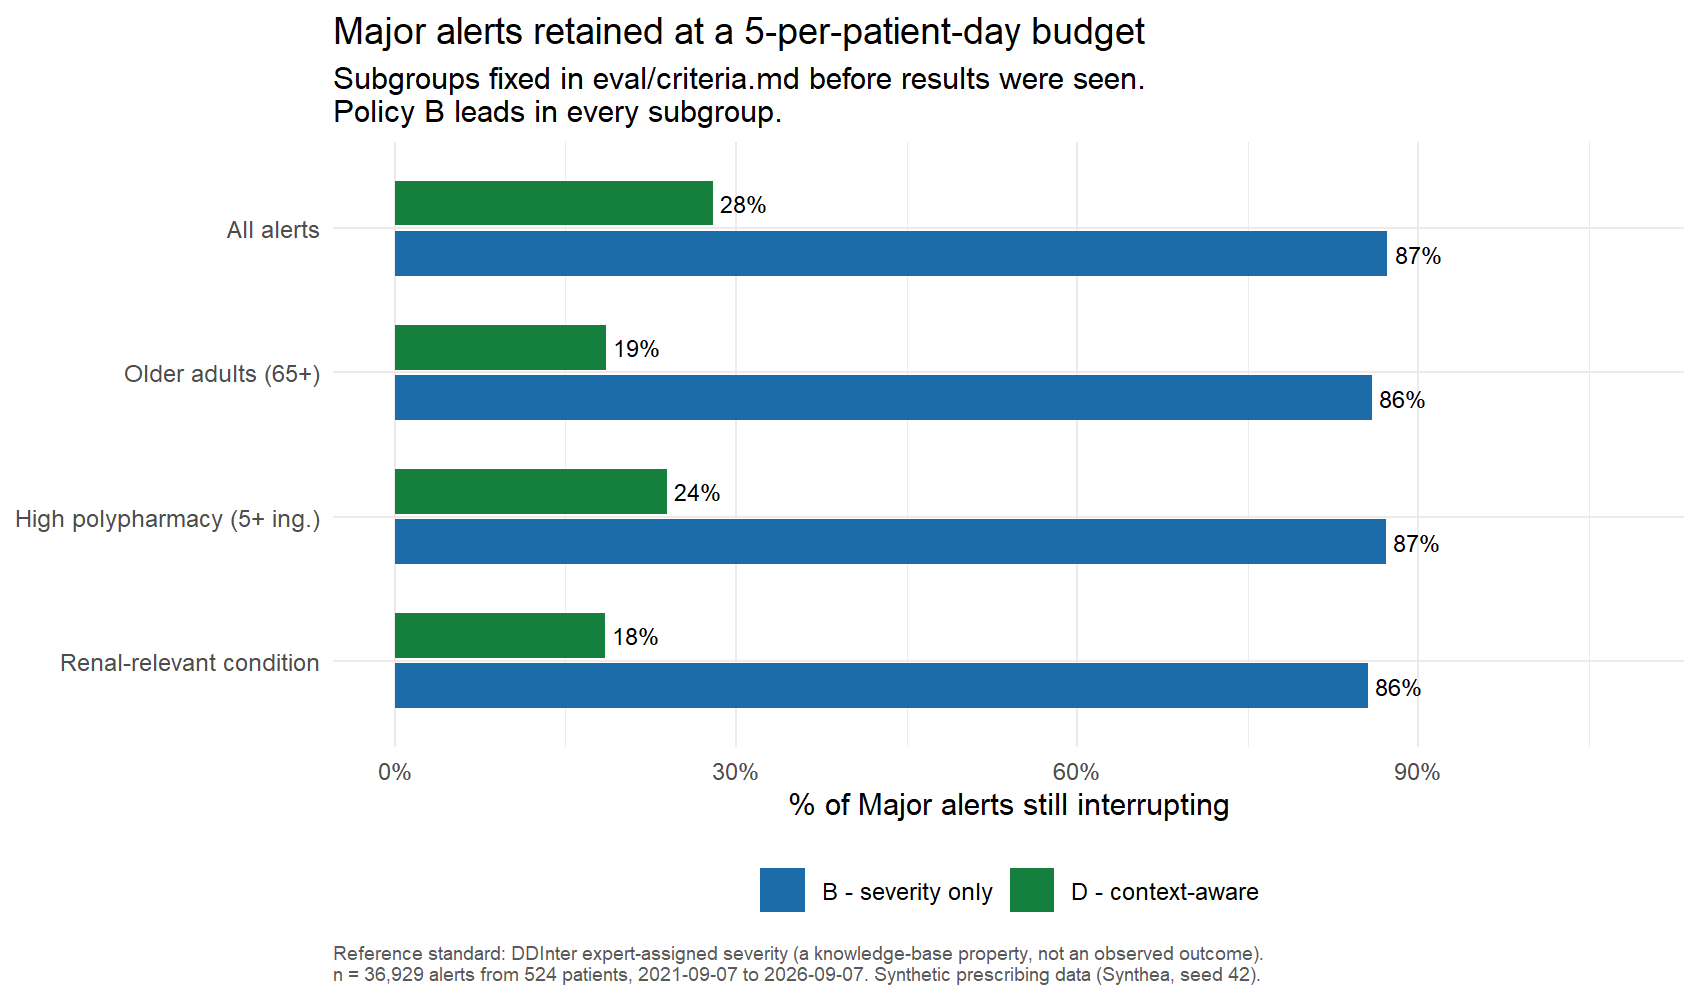

Source data for this figure (header and first rows):
subgroup, alerts, patients, major_alerts, major_prev, auc_D, burden_B, major_kept_B, burden_D, major_kept_D
All alerts, 36929, 524, 1938, 0.0525, 0.5393, 1691, 87.3, 19372, 28
Older adults (65+), 25732, 135, 1471, 0.0572, 0.5574, 1264, 85.9, 11984, 18.6
High polypharmacy (5+ ing.), 33437, 301, 1785, 0.0534, 0.5443, 1557, 87.2, 15999, 23.9
Renal-relevant condition, 27340, 69, 1433, 0.0524, 0.6104, 1226, 85.6, 12279, 18.5
